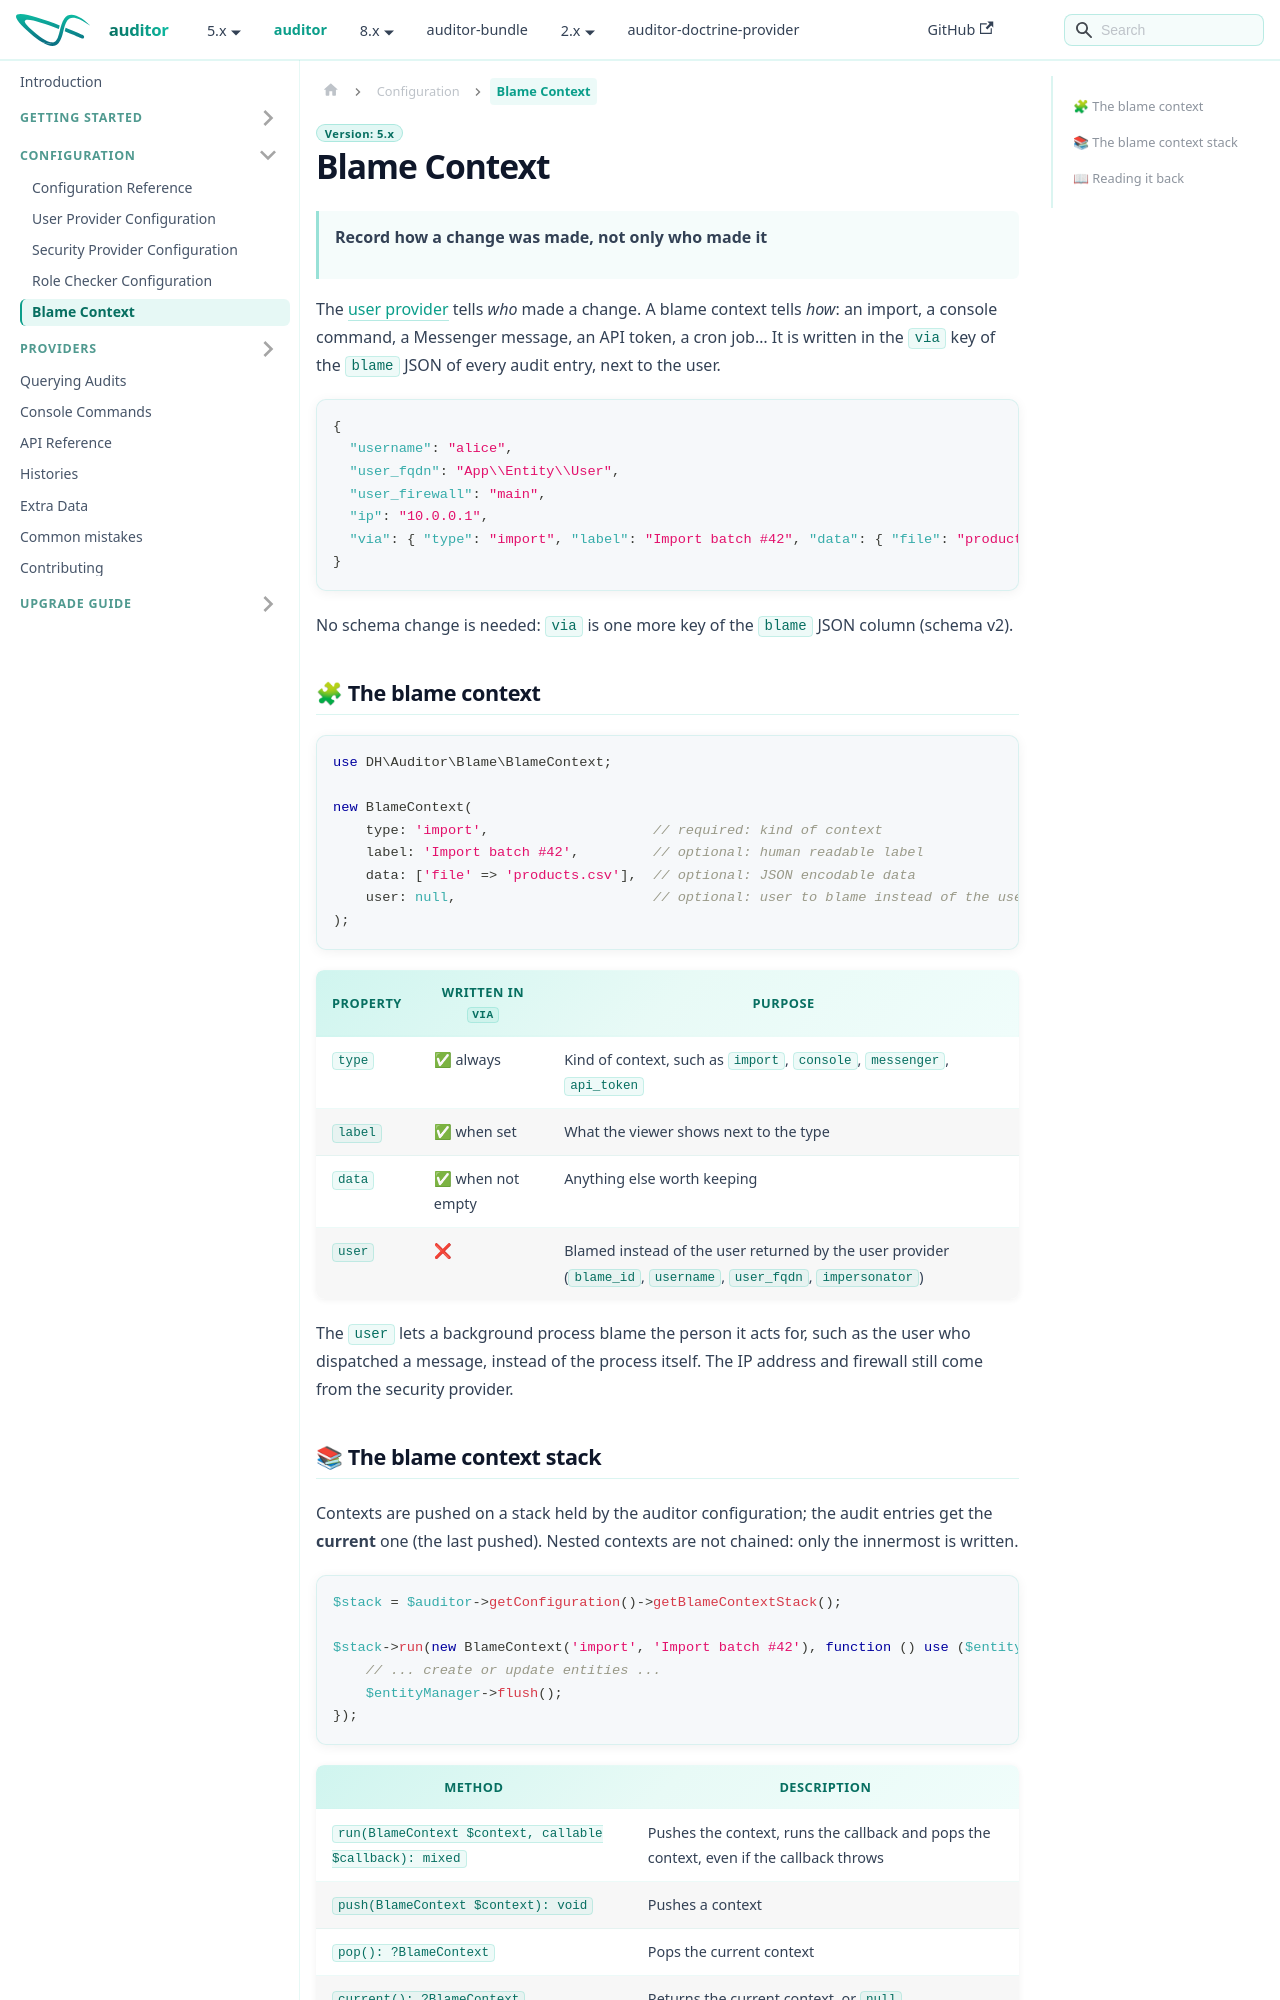

repository: DamienHarper/auditor-docs · page: auditor/configuration/blame-context.html · generator: docusaurus

---
description: Record how a change was made (an import, a console command, a Messenger message) with BlameContext and BlameContextStack, written in the via key of the blame.
---

# Blame Context

> **Record how a change was made, not only who made it**

The [user provider](user-provider.md) tells *who* made a change. A blame context tells *how*: an import,
a console command, a Messenger message, an API token, a cron job… It is written in the `via` key of the
`blame` JSON of every audit entry, next to the user.

```json
{
  "username": "alice",
  "user_fqdn": "App\\Entity\\User",
  "user_firewall": "main",
  "ip": "10.0.0.1",
  "via": { "type": "import", "label": "Import batch #42", "data": { "file": "products.csv" } }
}
```

No schema change is needed: `via` is one more key of the `blame` JSON column (schema v2).

## 🧩 The blame context

```php
use DH\Auditor\Blame\BlameContext;

new BlameContext(
    type: 'import',                    // required: kind of context
    label: 'Import batch #42',         // optional: human readable label
    data: ['file' => 'products.csv'],  // optional: JSON encodable data
    user: null,                        // optional: user to blame instead of the user provider's one
);
```

| Property | Written in `via` | Purpose |
|----------|------------------|---------|
| `type`   | ✅ always         | Kind of context, such as `import`, `console`, `messenger`, `api_token` |
| `label`  | ✅ when set       | What the viewer shows next to the type |
| `data`   | ✅ when not empty | Anything else worth keeping |
| `user`   | ❌                | Blamed instead of the user returned by the user provider (`blame_id`, `username`, `user_fqdn`, `impersonator`) |

The `user` lets a background process blame the person it acts for, such as the user who dispatched a message,
instead of the process itself. The IP address and firewall still come from the security provider.
